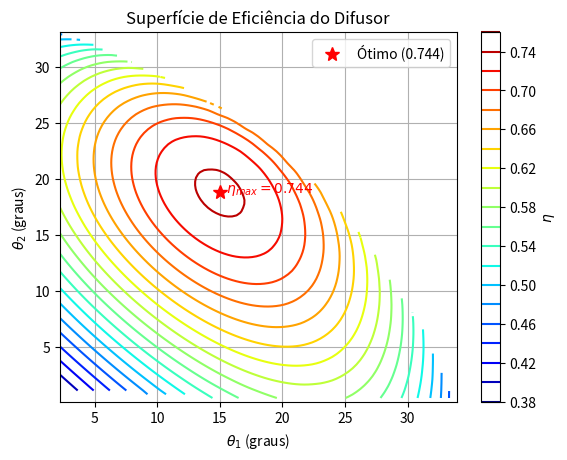
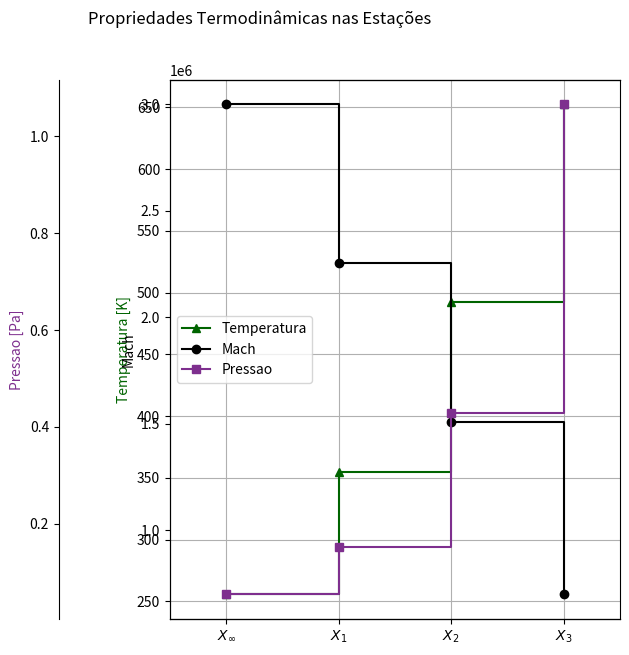
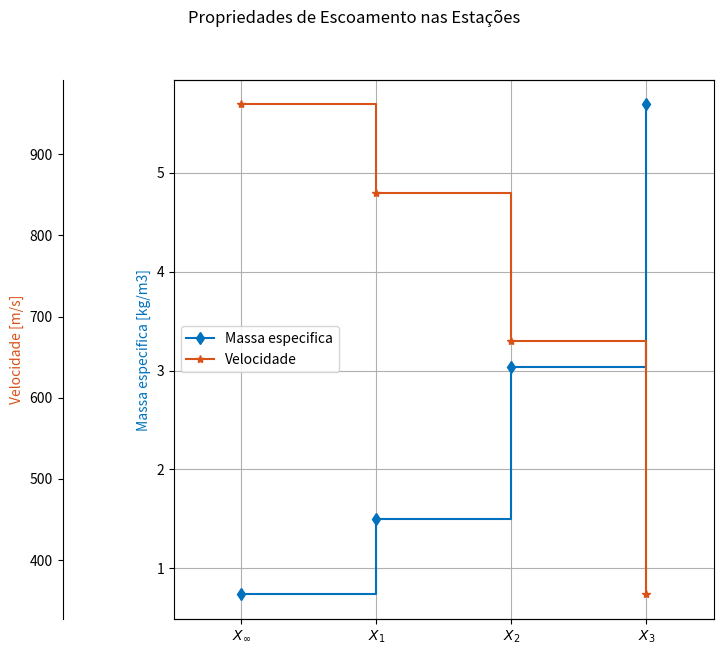

These charts were generated, in order, by the following Python code:
import numpy as np
import pandas as pd
import matplotlib.pyplot as plt
from scipy.optimize import minimize
from scipy.interpolate import griddata

def calculate_properties(beta_angles, params):
    """
    Calcula todas as propriedades do difusor para um dado conjunto de ângulos beta.
    Retorna a eficiência global e um dicionário com todas as propriedades.
    """
    b_1_deg, b_2_deg = beta_angles
    b_1_rad, b_2_rad = np.deg2rad(b_1_deg), np.deg2rad(b_2_deg)
    
    props = {}
    
    # Unpack params for easier access
    mach_inicial = params['mach_inicial']
    pressao_inicial = params['pressao_inicial']
    temperatura_inicial = params['temperatura_inicial']
    densidade_inicial = params['densidade_inicial']
    gamma = params['gamma']
    R = params['R']
    cp = params['cp']
    L_1 = params['L_1']
    L_2 = params['L_2']

    try:
        # --- Onda de Choque 1 (Oblíqua) ---
        if mach_inicial * np.sin(b_1_rad) <= 1: return -1e6, None
        
        theta_1_rad = np.arctan(2 * (1 / np.tan(b_1_rad)) * ((mach_inicial**2 * np.sin(b_1_rad)**2 - 1) / 
                              (mach_inicial**2 * (gamma + np.cos(2 * b_1_rad)) + 2)))
        props['theta_1'] = np.rad2deg(theta_1_rad)

        Mn_inf = mach_inicial * np.sin(b_1_rad)
        Mn_1_sq = (Mn_inf**2 + (2 / (gamma - 1))) / (((2 * gamma) / (gamma - 1)) * Mn_inf**2 - 1)
        if Mn_1_sq < 0: return -1e6, None
        Mn_1 = np.sqrt(Mn_1_sq)
        props['M_1'] = Mn_1 / np.sin(b_1_rad - theta_1_rad)
        
        p_r1 = 1 + ((2 * gamma) / (gamma + 1)) * (Mn_inf**2 - 1)
        rho_r1 = ((gamma + 1) * Mn_inf**2) / (2 + (gamma - 1) * Mn_inf**2)
        T_r1 = p_r1 / rho_r1
        
        props['p_1'] = p_r1 * pressao_inicial
        props['rho_1'] = rho_r1 * densidade_inicial
        props['T_1'] = T_r1 * temperatura_inicial
        
        deltaS_1 = cp * np.log(T_r1) - R * np.log(p_r1)
        eff_1 = np.exp(-deltaS_1 / R)

        # --- Onda de Choque 2 (Oblíqua) ---
        if props['M_1'] * np.sin(b_2_rad) <= 1: return -1e6, None

        theta_2_rad = np.arctan(2 * (1 / np.tan(b_2_rad)) * ((props['M_1']**2 * np.sin(b_2_rad)**2 - 1) / 
                              (props['M_1']**2 * (gamma + np.cos(2 * b_2_rad)) + 2)))
        props['theta_2'] = np.rad2deg(theta_2_rad)

        Mn_1_2 = props['M_1'] * np.sin(b_2_rad)
        Mn_2_sq = (Mn_1_2**2 + (2 / (gamma - 1))) / (((2 * gamma) / (gamma - 1)) * Mn_1_2**2 - 1)
        if Mn_2_sq < 0: return -1e6, None
        Mn_2 = np.sqrt(Mn_2_sq)
        props['M_2'] = Mn_2 / np.sin(b_2_rad - theta_2_rad)

        p_r2 = 1 + ((2 * gamma) / (gamma + 1)) * (Mn_1_2**2 - 1)
        rho_r2 = ((gamma + 1) * Mn_1_2**2) / (2 + (gamma - 1) * Mn_1_2**2)
        T_r2 = p_r2 / rho_r2

        props['p_2'] = p_r2 * props['p_1']
        props['rho_2'] = rho_r2 * props['rho_1']
        props['T_2'] = T_r2 * props['T_1']

        deltaS_2 = cp * np.log(T_r2) - R * np.log(p_r2)
        eff_2 = np.exp(-deltaS_2 / R)

        # --- Onda de Choque 3 (Normal) ---
        Mn_2_3 = props['M_2']
        if Mn_2_3 <= 1: return -1e6, None

        Mn_3_sq = (Mn_2_3**2 + (2 / (gamma - 1))) / (((2 * gamma) / (gamma - 1)) * Mn_2_3**2 - 1)
        if Mn_3_sq < 0: return -1e6, None
        props['M_3'] = np.sqrt(Mn_3_sq)

        p_r3 = 1 + ((2 * gamma) / (gamma + 1)) * (Mn_2_3**2 - 1)
        rho_r3 = ((gamma + 1) * Mn_2_3**2) / (2 + (gamma - 1) * Mn_2_3**2)
        T_r3 = p_r3 / rho_r3

        props['p_3'] = p_r3 * props['p_2']
        props['rho_3'] = rho_r3 * props['rho_2']
        props['T_3'] = T_r3 * props['T_2']

        deltaS_3 = cp * np.log(T_r3) - R * np.log(p_r3)
        eff_3 = np.exp(-deltaS_3 / R)

        # --- Eficiência e Propriedades Finais ---
        global_eff = eff_1 * eff_2 * eff_3
        
        # Adiciona velocidades calculadas
        props['veltotal_inicial'] = mach_inicial * (gamma * R * temperatura_inicial)**0.5
        props['v_1'] = props['M_1'] * (gamma * R * props['T_1'])**0.5
        props['V_2'] = props['M_2'] * (gamma * R * props['T_2'])**0.5
        props['v_3'] = props['M_3'] * (gamma * R * props['T_3'])**0.5
        
        # Arrasto
        props['D'] = ((props['p_2'] - props['p_1']) * L_1 * np.sin(np.deg2rad(props['theta_1']))) + \
                     ((props['p_3'] - props['p_1']) * L_2 * np.sin(np.deg2rad(props['theta_1'] + props['theta_2'])))

        if not np.isreal(global_eff) or not np.isreal(props['D']):
            return -1e6, None

        return global_eff, props

    except (ValueError, ZeroDivisionError, RuntimeWarning):
        return -1e6, None

def objective_function(beta_angles, params):
    """
    Função objetivo para o otimizador. Retorna a eficiência negativa.
    """
    global_eff, _ = calculate_properties(beta_angles, params)
    return -global_eff # Queremos minimizar a eficiência negativa (maximizar a eficiência)

def constraints(beta_angles, params):
    """
    Define as restrições físicas para o otimizador.
    A restrição deve ser >= 0 para o método 'SLSQP'.
    """
    _, props = calculate_properties(beta_angles, params)
    
    if props is None:
        return [-1, -1, -1, -1] # Viola todas as restrições se o cálculo falhar

    # c(x) >= 0
    c1 = params['mach_inicial'] - props['M_1'] # M_1 < mach_inicial
    c2 = props['M_1'] - props['M_2']           # M_2 < M_1
    c3 = props['M_2'] - props['M_3']           # M_3 < M_2
    c4 = 1.0 - props['M_3']                    # M_3 <= 1
    
    return [c1, c2, c3, c4]

def generate_contour_data(params):
    """
    Gera dados para o gráfico de contorno através de uma busca exaustiva.
    """
    print("\n--- Gerando dados para o gráfico de contorno (pode levar um momento)... ---")
    thetal_v = []
    theta2_v = []
    eff_v = []
    
    # Usar um passo maior para acelerar a geração do gráfico
    for b_1 in range(1, 90, 2):
        for b_2 in range(1, 90, 2):
            eff, props = calculate_properties([b_1, b_2], params)
            if props is not None and eff > 0:
                # Verifica se as restrições são atendidas para um ponto válido
                if (props['M_1'] < params['mach_inicial'] and 
                    props['M_2'] < props['M_1'] and 
                    props['M_3'] < props['M_2'] and 
                    props['M_3'] <= 1):
                    thetal_v.append(props['theta_1'])
                    theta2_v.append(props['theta_2'])
                    eff_v.append(eff)
    print("--- Geração de dados concluída. ---")
    return thetal_v, theta2_v, eff_v

def main():
    """
    Script principal para otimização de difusor usando busca por gradiente com SciPy.
    """
    plt.close('all')

    # %%%%%%%%%%%%%% Parametros de entrada
    params = {
        'mach_inicial': 3.0,
        'pressao_inicial': 54048.0,
        'temperatura_inicial': 255.69,
        'densidade_inicial': 0.73643,
        'gamma': 1.4,
        'R': 287.0,
        'L_1': 49.53e-3,
        'L_2': 31.73e-3
    }
    params['cp'] = (params['gamma'] * params['R']) / (params['gamma'] - 1)

    # --- Configuração do Otimizador ---
    b0 = [30.0, 35.0]  # Chute inicial para [beta_1, beta_2]
    bounds = [(1, 89), (1, 89)] # Limites para beta_1 e beta_2
    
    # Define o dicionário de restrições para o otimizador
    cons = ({'type': 'ineq', 'fun': constraints, 'args': (params,)})

    print("--- Iniciando Otimização por Gradiente ---")
    result = minimize(
        objective_function, 
        b0, 
        args=(params,),
        method='SLSQP', # Método que suporta bounds e constraints
        bounds=bounds,
        constraints=cons,
        options={'disp': True, 'ftol': 1e-9}
    )
    print("--- Otimização Concluída ---")

    # --- Resultados ---
    if result.success:
        b_opt = result.x
        max_eff = -result.fun
        _, opt_vars = calculate_properties(b_opt, params)

        print("\n~~~~~~ Parte 1 ~~~~~~")
        print("Propriedades Difusor:")
        
        tabela_data = {
            'Estacao': ['Infinito', 'Estacao 1', 'Estacao 2', 'Estacao 3'],
            'Mach': [params['mach_inicial'], opt_vars['M_1'], opt_vars['M_2'], opt_vars['M_3']],
            'Pressao [Pa]': [params['pressao_inicial'], opt_vars['p_1'], opt_vars['p_2'], opt_vars['p_3']],
            'Temperatura [K]': [params['temperatura_inicial'], opt_vars['T_1'], opt_vars['T_2'], opt_vars['T_3']],
            'Velocidade [m/s]': [opt_vars['veltotal_inicial'], opt_vars['v_1'], opt_vars['V_2'], opt_vars['v_3']],
            'Massa especifica [Kg/m3]': [params['densidade_inicial'], opt_vars['rho_1'], opt_vars['rho_2'], opt_vars['rho_3']]
        }
        T = pd.DataFrame(tabela_data)
        print(T.to_string())

        print(f"\nTheta (graus): Theta_1:{opt_vars['theta_1']:.3f} Theta_2:{opt_vars['theta_2']:.3f}")
        print(f"Beta (graus): Beta_1:{b_opt[0]:.3f}; Beta_2:{b_opt[1]:.3f}")
        print(f"Eficiencia [%%]: {max_eff*100:.3f}")
        print(f"Arrasto [N]: {opt_vars['D']:.3f}")

        # --- Geração de Gráficos ---
        # Gráfico 1: Contorno de Eficiência
        thetal_v, theta2_v, eff_v = generate_contour_data(params)
        
        fig1, ax1 = plt.subplots()
        if thetal_v:
            xi = np.linspace(min(thetal_v), max(thetal_v), 100)
            yi = np.linspace(min(theta2_v), max(theta2_v), 100)
            Xq, Yq = np.meshgrid(xi, yi)
            Zq = griddata((thetal_v, theta2_v), eff_v, (Xq, Yq), method='cubic')
            
            contour = ax1.contour(Xq, Yq, Zq, 20, cmap='jet')
            fig1.colorbar(contour, ax=ax1, label=r'$\eta$')
            
            max_value_formatted = f'{max(eff_v):.3f}'
            ax1.plot(opt_vars['theta_1'], opt_vars['theta_2'], 'r*', markersize=10, label=f'Ótimo ({max_eff:.3f})')
            ax1.text(opt_vars['theta_1'], opt_vars['theta_2'], f'  $\\eta_{{max}} = {max_eff:.3f}$', color='red')

        ax1.set_xlabel(r'$\theta_1$ (graus)')
        ax1.set_ylabel(r'$\theta_2$ (graus)')
        ax1.set_title('Superfície de Eficiência do Difusor')
        ax1.grid(True)
        ax1.legend()

        # --- Gráfico 2: Propriedades Termodinâmicas (Temp, Mach, Pressão) ---
        fig2, host2 = plt.subplots(figsize=(9, 7))
        fig2.subplots_adjust(left=0.4) # Aumenta o espaço à esquerda
        x = np.arange(1, 5)
        names = [r'$X_{\infty}$', r'$X_1$', r'$X_2$', r'$X_3$']
        
        axes2 = {"Mach": host2.twinx(), "Pressao": host2.twinx()}
        
        # Move os eixos para a esquerda
        axes2["Mach"].spines['right'].set_visible(False)
        axes2["Mach"].spines['left'].set_visible(True)
        axes2["Mach"].yaxis.tick_left()
        axes2["Mach"].yaxis.set_label_position('left')

        axes2["Pressao"].spines['right'].set_visible(False)
        axes2["Pressao"].spines['left'].set_visible(True)
        axes2["Pressao"].spines['left'].set_position(('outward', 80))
        axes2["Pressao"].yaxis.tick_left()
        axes2["Pressao"].yaxis.set_label_position('left')

        # Plotando os dados
        p1, = host2.plot(x, T['Temperatura [K]'], '-^', color=[0, 0.392, 0], label='Temperatura', drawstyle='steps-post')
        p2, = axes2["Mach"].plot(x, T['Mach'], '-o', color='black', label='Mach', drawstyle='steps-post')
        p3, = axes2["Pressao"].plot(x, T['Pressao [Pa]'], '-s', color=[0.494, 0.184, 0.556], label='Pressao', drawstyle='steps-post')

        # Configurando eixos e labels
        host2.set_xticks(x); host2.set_xticklabels(names); host2.set_xlim(0.5, 4.5)
        host2.set_ylabel('Temperatura [K]'); host2.yaxis.label.set_color(p1.get_color())
        axes2["Mach"].set_ylabel('Mach'); axes2["Mach"].yaxis.label.set_color(p2.get_color())
        axes2["Pressao"].set_ylabel('Pressao [Pa]'); axes2["Pressao"].yaxis.label.set_color(p3.get_color())
        
        host2.legend(handles=[p1, p2, p3], loc='center left')
        host2.grid(True)
        fig2.suptitle('Propriedades Termodinâmicas nas Estações')

        # --- Gráfico 3: Propriedades de Escoamento (Massa Específica, Velocidade) ---
        fig3, host3 = plt.subplots(figsize=(9, 7))
        fig3.subplots_adjust(left=0.3) # Aumenta o espaço à esquerda
        
        axes3 = {"Velocidade": host3.twinx()}
        
        # Move o eixo para a esquerda
        axes3["Velocidade"].spines['right'].set_visible(False)
        axes3["Velocidade"].spines['left'].set_visible(True)
        axes3["Velocidade"].spines['left'].set_position(('outward', 80))
        axes3["Velocidade"].yaxis.tick_left()
        axes3["Velocidade"].yaxis.set_label_position('left')

        # Plotando os dados
        p4, = host3.plot(x, T['Massa especifica [Kg/m3]'], '-d', color=[0, 0.447, 0.741], label='Massa especifica', drawstyle='steps-post')
        p5, = axes3["Velocidade"].plot(x, T['Velocidade [m/s]'], '-*', color=[0.85, 0.325, 0.098], label='Velocidade', drawstyle='steps-post')

        # Configurando eixos e labels
        host3.set_xticks(x); host3.set_xticklabels(names); host3.set_xlim(0.5, 4.5)
        host3.set_ylabel('Massa especifica [kg/m3]'); host3.yaxis.label.set_color(p4.get_color())
        axes3["Velocidade"].set_ylabel('Velocidade [m/s]'); axes3["Velocidade"].yaxis.label.set_color(p5.get_color())
        
        host3.legend(handles=[p4, p5], loc='center left')
        host3.grid(True)
        fig3.suptitle('Propriedades de Escoamento nas Estações')
        
        plt.show()
    else:
        print("\nOtimização falhou.")
        print(result.message)

if __name__ == '__main__':
    main()